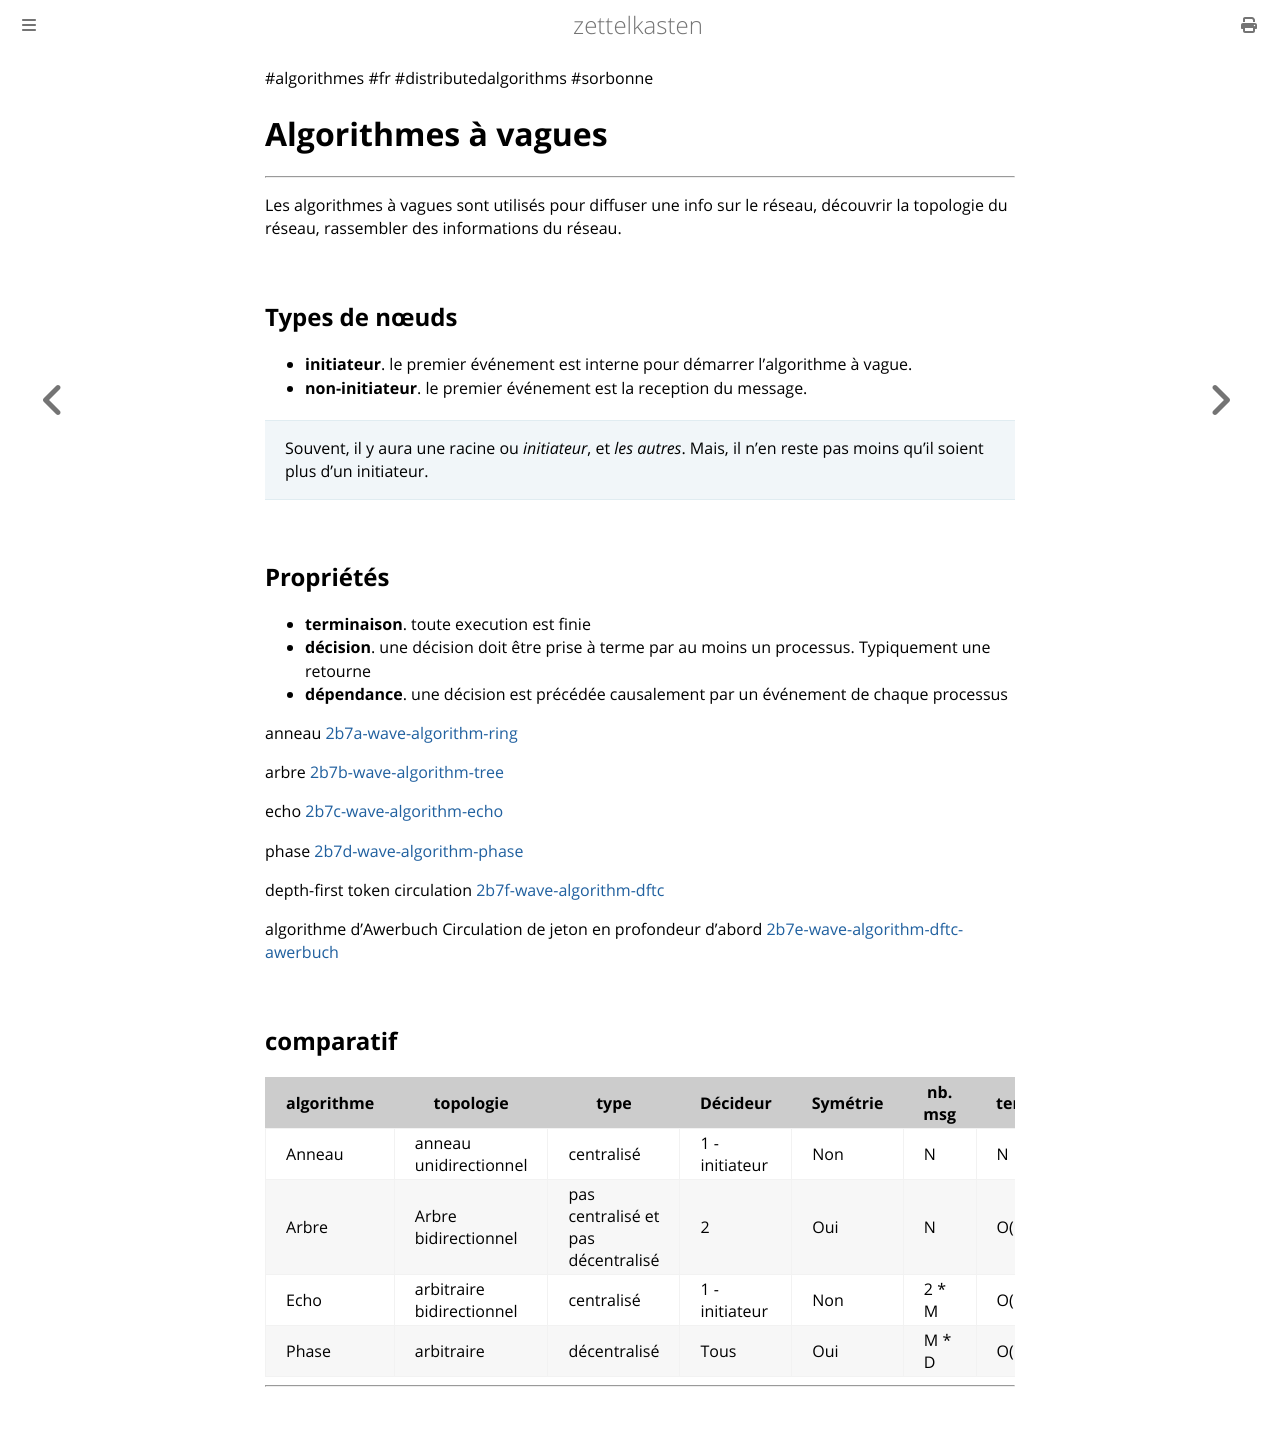

repository: aliasgwynplaine/z · page: 2b7-wave-algorithms.html · generator: mdbook

#algorithmes #fr #distributedalgorithms #sorbonne
# Algorithmes à vagues
---
Les algorithmes à vagues sont utilisés pour diffuser une info sur le réseau, découvrir la topologie du réseau, rassembler des informations du réseau.
## Types de nœuds
+ **initiateur**. le premier événement est interne pour démarrer l'algorithme à vague.
+ **non-initiateur**. le premier événement est la reception du message.

> Souvent, il y aura une racine ou _initiateur_, et _les autres_. Mais, il n'en reste pas moins qu'il soient plus d'un initiateur.
## Propriétés
+ **terminaison**. toute execution est finie
+ **décision**. une décision doit être prise à terme par au moins un processus. Typiquement une retourne
+ **dépendance**. une décision est précédée causalement par un événement de chaque processus


anneau [2b7a-wave-algorithm-ring](2b7a-wave-algorithm-ring.md)

arbre [2b7b-wave-algorithm-tree](2b7b-wave-algorithm-tree.md)

echo [2b7c-wave-algorithm-echo](2b7c-wave-algorithm-echo.md)

phase [2b7d-wave-algorithm-phase](2b7d-wave-algorithm-phase.md)

depth-first token circulation [2b7f-wave-algorithm-dftc](2b7f-wave-algorithm-dftc.md)

algorithme d'Awerbuch Circulation de jeton en profondeur d'abord [2b7e-wave-algorithm-dftc-awerbuch](2b7e-wave-algorithm-dftc-awerbuch.md)

## comparatif

| algorithme | topologie                 | type                               | Décideur       | Symétrie | nb. msg | temps |
| ---------- | ------------------------- | ---------------------------------- | -------------- | -------- | ------- | ----- |
| Anneau     | anneau unidirectionnel    | centralisé                         | 1 - initiateur | Non      | N       | N     |
| Arbre      | Arbre bidirectionnel      | pas centralisé et pas décentralisé | 2              | Oui      | N       | O(D)  |
| Echo       | arbitraire bidirectionnel | centralisé                         | 1 - initiateur | Non      | 2 * M   | O(N)  |
| Phase      | arbitraire                | décentralisé                       | Tous           | Oui      | M * D   | O(D²) |



----
